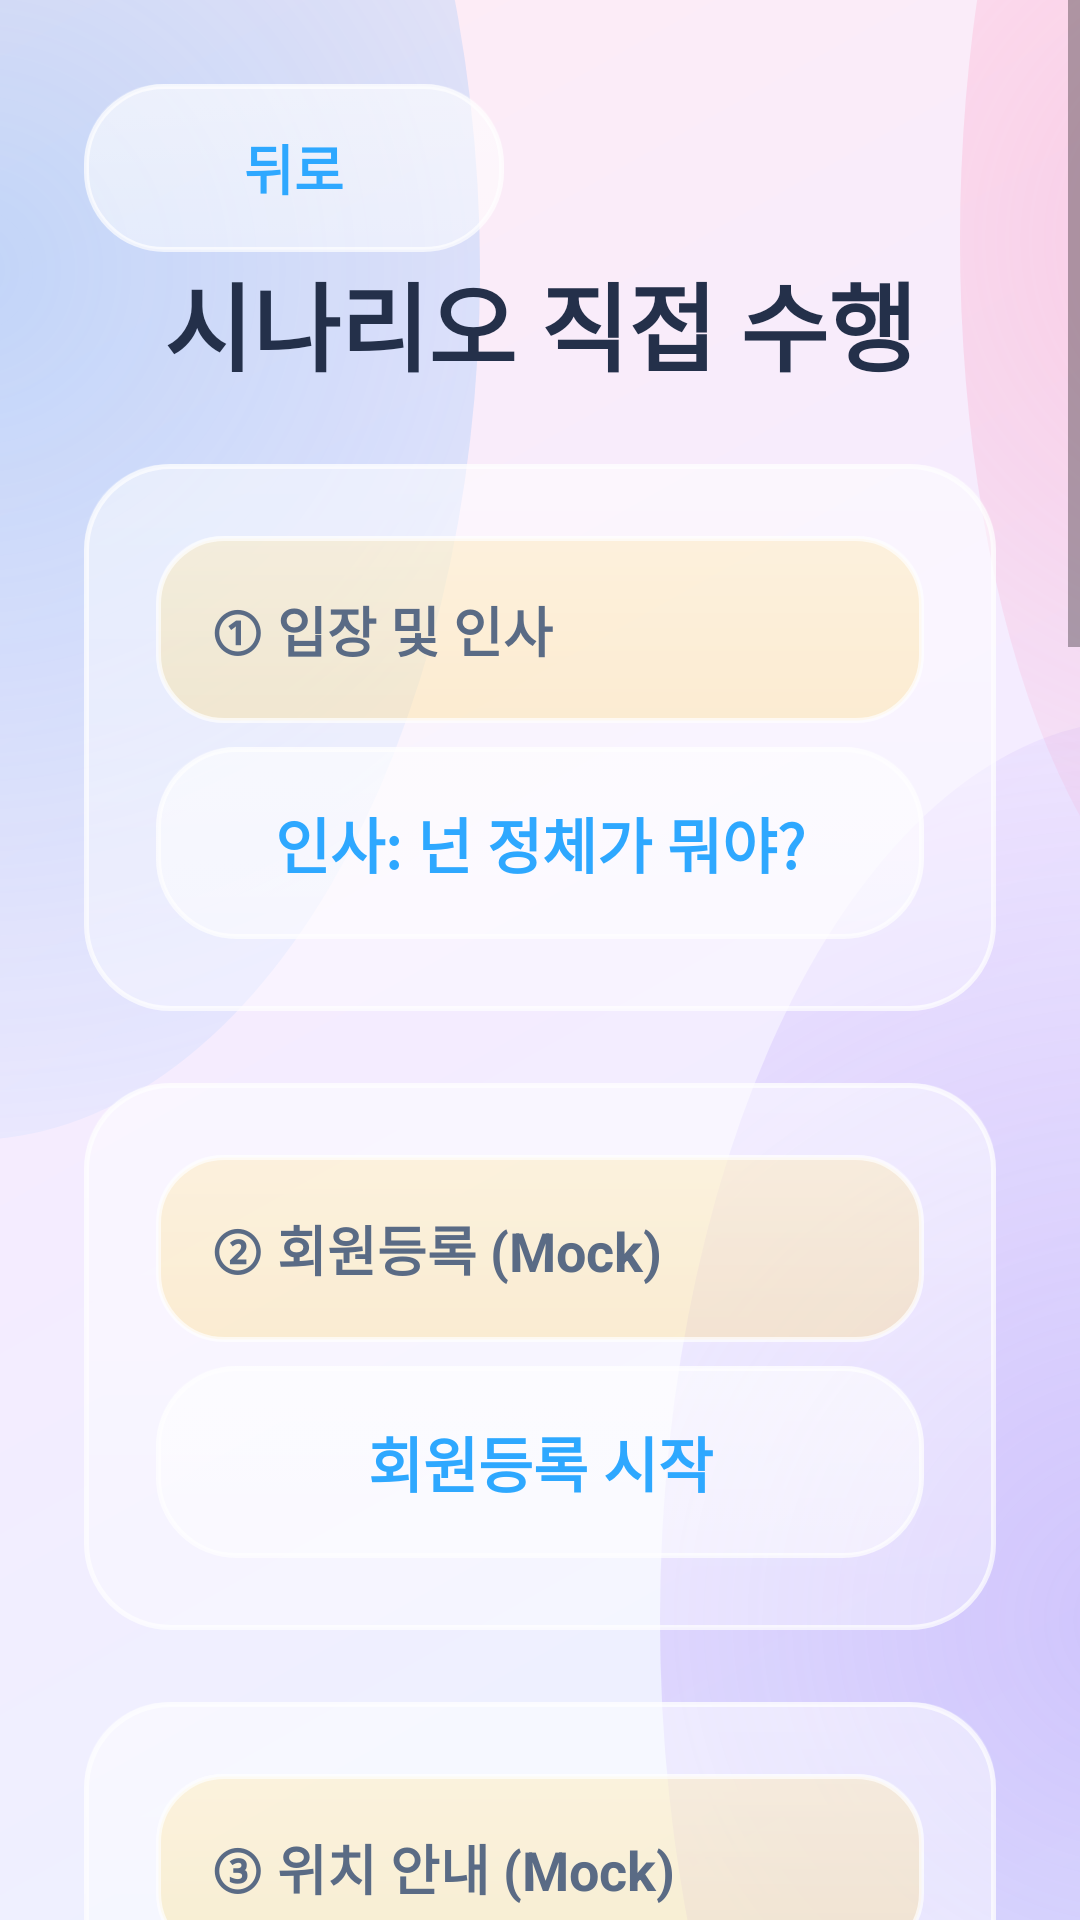

Write the Android layout XML for this screen, with the resource values it uses.
<!-- AndroidManifest.xml: application theme Theme.TemiApplication -->
<!-- res/layout/activity_api_test.xml -->
<?xml version="1.0" encoding="utf-8"?>
<ScrollView xmlns:android="http://schemas.android.com/apk/res/android"
    xmlns:tools="http://schemas.android.com/tools"
    android:layout_width="match_parent"
    android:layout_height="match_parent"
    android:background="@drawable/screen_background"
    android:fillViewport="true"
    android:overScrollMode="never"
    tools:context=".ApiTestActivity">

    <LinearLayout
        android:layout_width="match_parent"
        android:layout_height="wrap_content"
        android:gravity="center_horizontal"
        android:orientation="vertical"
        android:padding="28dp">

        <Button
            android:id="@+id/button_back"
            style="@style/TemiBackButton"
            android:layout_gravity="start"
            android:text="@string/common_back" />

        <TextView
            android:layout_width="match_parent"
            android:layout_height="wrap_content"
            android:gravity="center"
            android:text="시나리오 직접 수행"
            android:textColor="@color/text_primary"
            android:textSize="32sp"
            android:textStyle="bold" />

        
        <LinearLayout style="@style/TemiPanel" android:orientation="vertical">
            <TextView style="@style/TemiStatusText" android:text="① 입장 및 인사" android:layout_marginTop="0dp" android:textStyle="bold"/>
            <Button android:id="@+id/btn_scen_greeting" style="@style/TemiSecondaryButton" android:text="인사: 넌 정체가 뭐야?" android:layout_marginTop="8dp"/>
        </LinearLayout>

        
        <LinearLayout style="@style/TemiPanel" android:orientation="vertical">
            <TextView style="@style/TemiStatusText" android:text="② 회원등록 (Mock)" android:layout_marginTop="0dp" android:textStyle="bold"/>
            <Button android:id="@+id/btn_scen_membership" style="@style/TemiSecondaryButton" android:text="회원등록 시작" android:layout_marginTop="8dp"/>
        </LinearLayout>

        
        <LinearLayout style="@style/TemiPanel" android:orientation="vertical">
            <TextView style="@style/TemiStatusText" android:text="③ 위치 안내 (Mock)" android:layout_marginTop="0dp" android:textStyle="bold"/>
            <Button android:id="@+id/btn_scen_location" style="@style/TemiSecondaryButton" android:text="미끄럼틀 안내" android:layout_marginTop="8dp"/>
        </LinearLayout>

        
        <LinearLayout style="@style/TemiPanel" android:orientation="vertical">
            <TextView style="@style/TemiStatusText" android:text="④ 퀴즈 (Mock)" android:layout_marginTop="0dp" android:textStyle="bold"/>
            <Button android:id="@+id/btn_scen_quiz" style="@style/TemiSecondaryButton" android:text="퀴즈 시작" android:layout_marginTop="8dp"/>
        </LinearLayout>

        
        <LinearLayout style="@style/TemiPanel" android:orientation="vertical">
            <TextView style="@style/TemiStatusText" android:text="⑤ 자유 질문 (AI)" android:layout_marginTop="0dp" android:textStyle="bold"/>
            <Button android:id="@+id/btn_scen_chat" style="@style/TemiSecondaryButton" android:text="AI 대화창 열기" android:layout_marginTop="8dp"/>
        </LinearLayout>

        
        <LinearLayout style="@style/TemiPanel" android:orientation="vertical">
            <TextView style="@style/TemiStatusText" android:text="⑥ 공기질 확인" android:layout_marginTop="0dp" android:textStyle="bold"/>
            <Button android:id="@+id/btn_scen_air" style="@style/TemiSecondaryButton" android:text="미세먼지 확인" android:layout_marginTop="8dp"/>
        </LinearLayout>

        
        <LinearLayout style="@style/TemiPanel" android:orientation="vertical">
            <TextView style="@style/TemiStatusText" android:text="⑦ 엔딩" android:layout_marginTop="0dp" android:textStyle="bold"/>
            <Button android:id="@+id/btn_scen_ending" style="@style/TemiSecondaryButton" android:text="작별 인사" android:layout_marginTop="8dp"/>
        </LinearLayout>

        
        <LinearLayout style="@style/TemiPanel" android:backgroundTint="#FFE0E0" android:orientation="vertical">
            <TextView style="@style/TemiStatusText" android:text="🔥 화재 발생 !!!" android:textColor="#D32F2F" android:layout_marginTop="0dp" android:textStyle="bold"/>
            <Button android:id="@+id/btn_scen_fire" style="@style/TemiPrimaryButton" android:backgroundTint="#D32F2F" android:text="비상 경보 발령" android:layout_marginTop="8dp"/>
        </LinearLayout>

        <TextView
            android:id="@+id/text_test_result"
            style="@style/TemiStatusText"
            android:layout_marginTop="20dp"
            android:text="@string/test_result_waiting" />
    </LinearLayout>
</ScrollView>
<!-- resources referenced by this layout -->
<resources>
  <color name="text_primary">#FF24304A</color>
  <string name="common_back">뒤로</string>
  <string name="test_result_waiting">결과가 여기에 표시돼.</string>
  <style name="TemiBackButton">
          <item name="android:layout_width">140dp</item>
          <item name="android:layout_height">56dp</item>
          <item name="android:background">@drawable/secondary_button</item>
          <item name="android:backgroundTint">@null</item>
          <item name="android:elevation">2dp</item>
          <item name="android:textAllCaps">false</item>
          <item name="android:textColor">@color/kid_blue</item>
          <item name="android:textSize">18sp</item>
          <item name="android:textStyle">bold</item>
      </style>
  <style name="TemiPanel">
          <item name="android:layout_width">match_parent</item>
          <item name="android:layout_height">wrap_content</item>
          <item name="android:layout_marginTop">24dp</item>
          <item name="android:background">@drawable/panel_background</item>
          <item name="android:elevation">6dp</item>
          <item name="android:padding">24dp</item>
      </style>
  <style name="TemiPrimaryButton">
          <item name="android:layout_width">match_parent</item>
          <item name="android:layout_height">72dp</item>
          <item name="android:background">@drawable/primary_button</item>
          <item name="android:backgroundTint">@null</item>
          <item name="android:elevation">4dp</item>
          <item name="android:textAllCaps">false</item>
          <item name="android:textColor">@color/white</item>
          <item name="android:textSize">22sp</item>
          <item name="android:textStyle">bold</item>
      </style>
  <style name="TemiSecondaryButton">
          <item name="android:layout_width">match_parent</item>
          <item name="android:layout_height">64dp</item>
          <item name="android:background">@drawable/secondary_button</item>
          <item name="android:backgroundTint">@null</item>
          <item name="android:elevation">2dp</item>
          <item name="android:textAllCaps">false</item>
          <item name="android:textColor">@color/kid_blue</item>
          <item name="android:textSize">20sp</item>
          <item name="android:textStyle">bold</item>
      </style>
  <style name="TemiStatusText">
          <item name="android:layout_width">match_parent</item>
          <item name="android:layout_height">wrap_content</item>
          <item name="android:layout_marginTop">18dp</item>
          <item name="android:background">@drawable/status_background</item>
          <item name="android:padding">18dp</item>
          <item name="android:textColor">@color/text_secondary</item>
          <item name="android:textSize">18sp</item>
          <item name="android:lineSpacingExtra">2dp</item>
      </style>
  <color name="bg_top">#FFEAF3FF</color>
  <color name="bg_mid">#FFF4ECFF</color>
  <color name="bg_bottom">#FFFFECF4</color>
  <color name="blob_blue">#4D3AA0FF</color>
  <color name="blob_purple">#4D8E5CF7</color>
  <color name="blob_pink">#4DFF7FB0</color>
  <color name="kid_blue">#FF2EA8FF</color>
  <color name="white">#FFFFFFFF</color>
  <color name="text_secondary">#FF5A6B85</color>
  <color name="button_primary">#FF2EA8FF</color>
  <color name="kid_yellow">#FFFFC928</color>
  <color name="kid_orange">#FFFF9D25</color>
  <color name="glass_gloss">#40FFFFFF</color>
  <color name="glass_gloss_clear">#00FFFFFF</color>
  <color name="glass_tint_strong">#80FFFFFF</color>
  <color name="glass_border">#B3FFFFFF</color>
  <color name="glass_fill">#59FFFFFF</color>
  <color name="button_primary_pressed">#FF1C86D1</color>
  <color name="kid_purple">#FF8E5CF7</color>
  <color name="kid_green">#FF75CF4F</color>
</resources>
